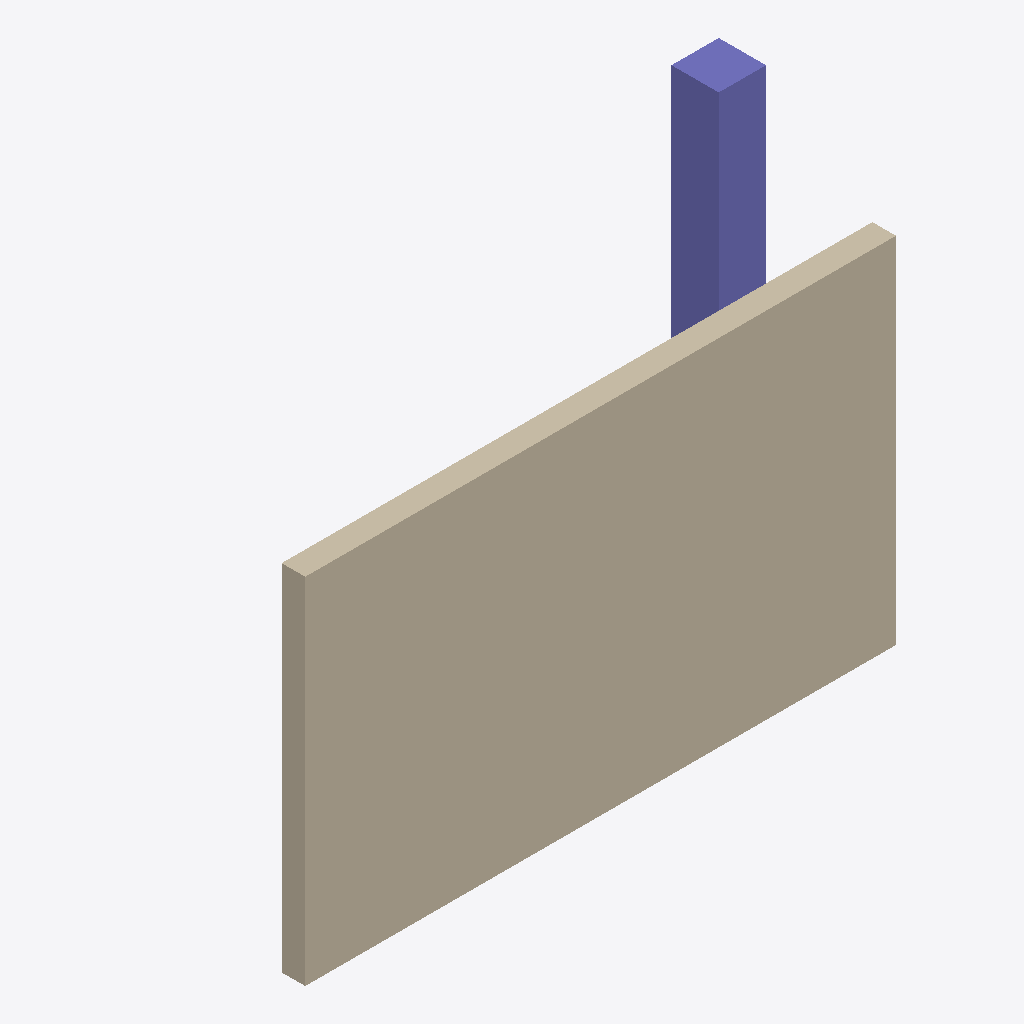
Isometric view of an IFC building model (IFC-SPF (STEP), schema IFC4, length unit metre), seen from the south-west, elements coloured by IFC class: 1 wall (beige), 1 column (violet).
Extent 5.7 m × 2.2 m × 3.0 m (x, y, z). Storeys (1): Zemin Kat at 0.00 m. Elements (2): 1 IfcColumn, 1 IfcWall.

HEADER;
FILE_DESCRIPTION(('ViewDefinition [ReferenceView]'),'2;1');
FILE_NAME('sample-wall-v2.ifc','2026-10-10T10:00:00',('7Dimensions'),('7Dimensions'),'','7d-cde test fixture','');
FILE_SCHEMA(('IFC4'));
ENDSEC;
DATA;
#30=IFCPROJECT('0YvctVUKr0kugbFTf53O9L',#5,'Ornek Proje',$,$,$,$,(#14),#24);
#41=IFCSITE('2g8CxpnGT3qhwr_2jLPk4D',#5,'Saha',$,$,#40,$,$,.ELEMENT.,$,$,$,$,$);
#43=IFCBUILDING('1Kyqr2Tj56YRCMzDQCYyD1',#5,'Bina',$,$,#42,$,$,.ELEMENT.,$,$,$);
#45=IFCBUILDINGSTOREY('3Dlb1fXBP2a8eZBwP_VPHd',#5,'Zemin Kat',$,$,#44,$,$,.ELEMENT.,0.0);
#70=IFCWALL('3vB2YO$MX4xv5uCqZZG05x',#5,'Duvar-01',$,$,#69,#66,$,.STANDARD.);
#117=IFCCOLUMN('1Ab2Cd3Ef4Gh5Ij6Kl7Mn8',#5,'Kolon-01',$,$,#116,#113,$,.COLUMN.);
ENDSEC;
